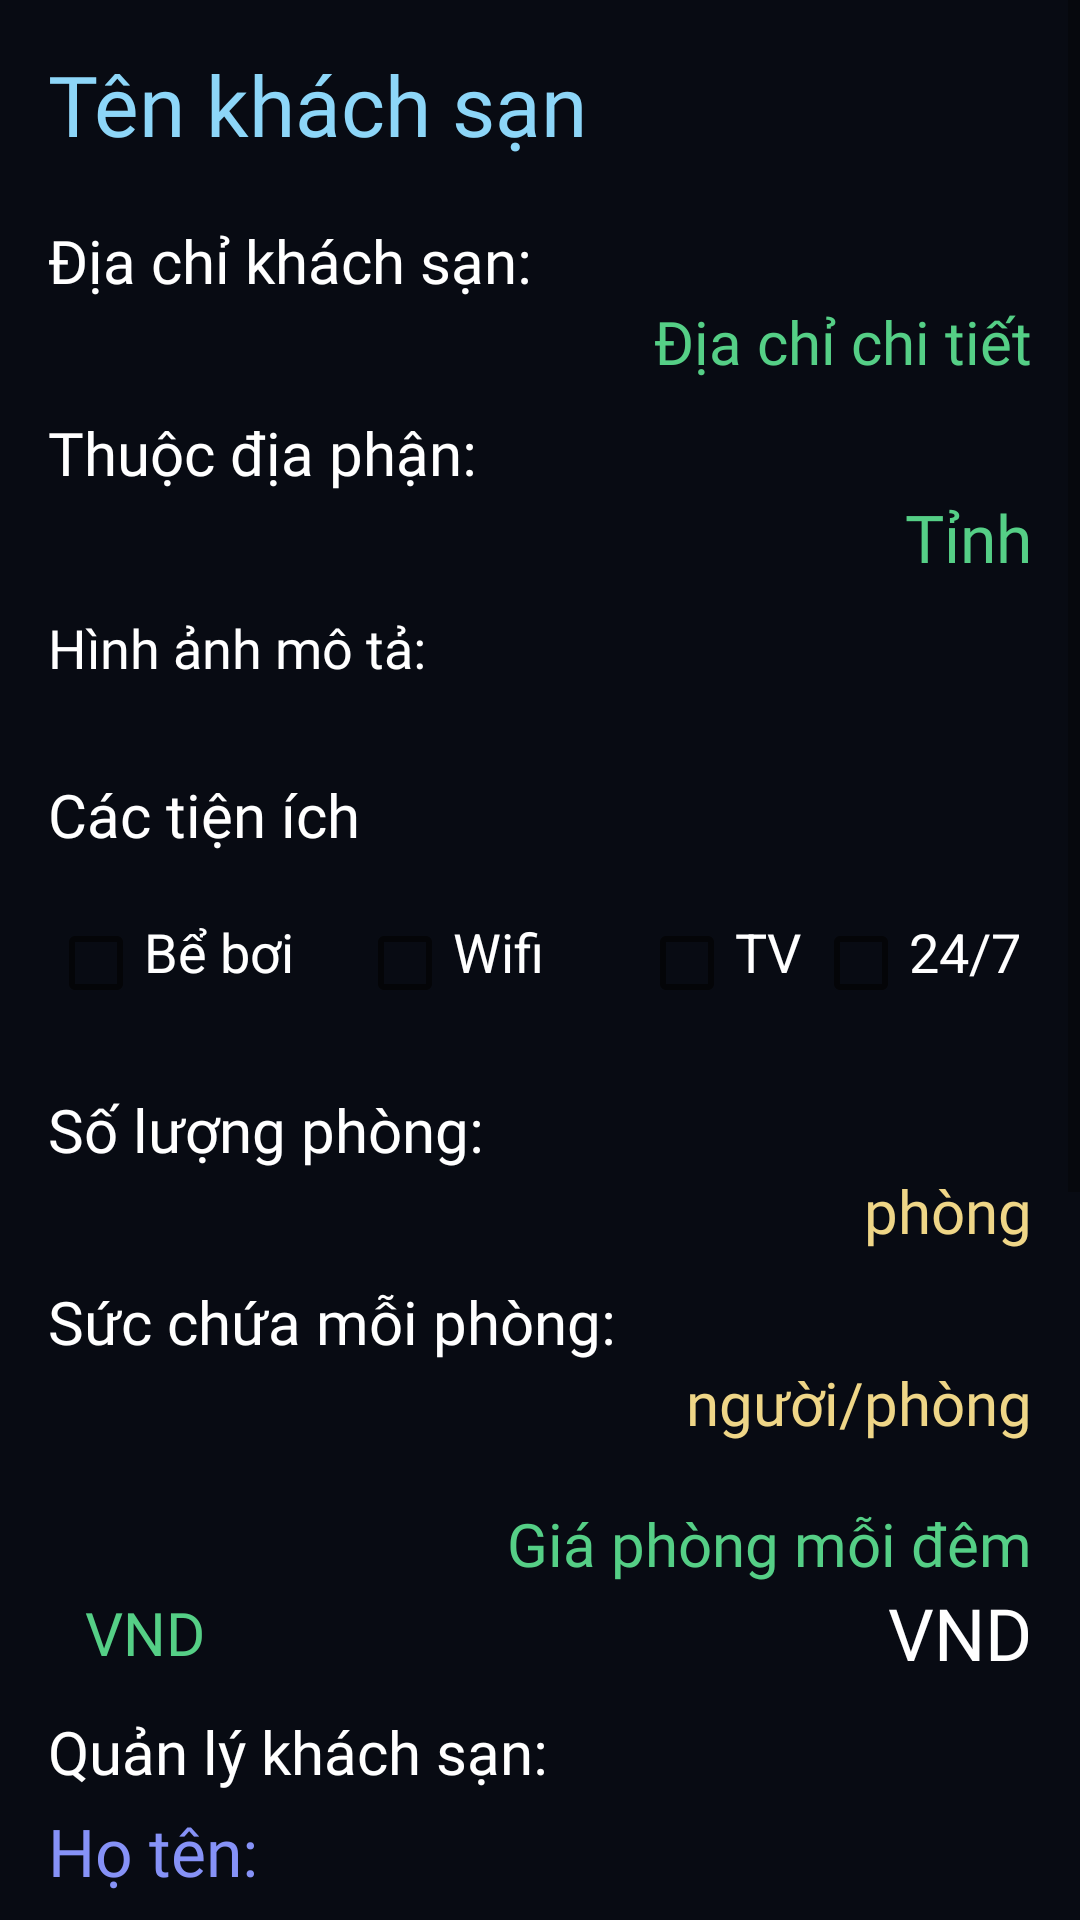

This screen was rendered from an Android layout file. Write that file and the resources it references.
<!-- AndroidManifest.xml: application theme Theme.VuHoangNam_20H1120232_HotelBookingApp -->
<!-- res/layout/activity_customer_hotel_detail.xml -->
<?xml version="1.0" encoding="utf-8"?>
<ScrollView xmlns:android="http://schemas.android.com/apk/res/android"
xmlns:app="http://schemas.android.com/apk/res-auto"
xmlns:tools="http://schemas.android.com/tools"
android:id="@+id/main"
android:layout_width="match_parent"
android:layout_height="wrap_content"
android:background="@color/Dark"
tools:context=".customer.HotelDetailActivity">

<LinearLayout
    android:layout_width="match_parent"
    android:layout_height="wrap_content"
    android:orientation="vertical"
    android:padding="16dp">

    <TextView
        android:id="@+id/txtv_hotelName"
        android:layout_width="match_parent"
        android:layout_height="wrap_content"
        android:layout_marginEnd="10dp"
        android:fontFamily="@font/fira_sans_bold"
        android:paddingBottom="10dp"
        android:text="Tên khách sạn"
        android:textColor="#8DD6F8"
        android:textSize="28sp" />

    <TextView
        android:id="@+id/textView1"
        android:layout_width="match_parent"
        android:layout_height="wrap_content"
        android:layout_marginTop="10dp"
        android:fontFamily="@font/fira_sans_bold"
        android:text="Địa chỉ khách sạn:"
        android:textColor="@color/white"
        android:textSize="20sp" />

    <TextView
        android:id="@+id/txtv_hotelAddress"
        android:layout_width="match_parent"
        android:layout_height="wrap_content"
        android:fontFamily="@font/roboto"
        android:gravity="end"
        android:text="Địa chỉ chi tiết"
        android:textColor="@color/green_200"
        android:textSize="20sp" />

    <TextView
        android:id="@+id/textView2"
        android:layout_width="match_parent"
        android:layout_height="wrap_content"
        android:layout_marginTop="10dp"
        android:fontFamily="@font/fira_sans_bold"
        android:text="Thuộc địa phận:"
        android:textColor="@color/white"
        android:textSize="20sp" />

    <TextView
        android:id="@+id/txtv_hotelProvince"
        android:layout_width="match_parent"
        android:layout_height="wrap_content"
        android:fontFamily="@font/fira_sans_bold"
        android:gravity="end"
        android:text="Tỉnh"
        android:textColor="@color/green_200"
        android:textSize="22sp" />

    <TextView
        android:id="@+id/textViewSelectImages"
        android:layout_width="match_parent"
        android:layout_height="wrap_content"
        android:layout_marginTop="10dp"
        android:fontFamily="@font/fira_sans_bold"
        android:text="Hình ảnh mô tả:"
        android:textAppearance="@style/TextAppearance.AppCompat.Medium"
        android:textColor="@color/white"
        android:textSize="18sp" />

    <androidx.recyclerview.widget.RecyclerView
        android:id="@+id/recyclerView_editImages"
        android:layout_width="match_parent"
        android:layout_height="wrap_content"
        android:layout_marginTop="10dp"
        android:nestedScrollingEnabled="false"
        tools:listitem="@layout/item_image" />

    <TextView
        android:layout_width="match_parent"
        android:layout_height="wrap_content"
        android:layout_marginTop="20dp"
        android:fontFamily="@font/fira_sans_bold"
        android:text="@string/amenities"
        android:textAppearance="@style/TextAppearance.AppCompat.Medium"
        android:textColor="@color/white"
        android:textColorHint="@color/white"
        android:textSize="20sp" />

    <LinearLayout
        android:layout_width="match_parent"
        android:layout_height="wrap_content"
        android:orientation="horizontal">

        <CheckBox
            android:id="@+id/checkBoxeditPool"
            android:layout_width="103dp"
            android:layout_height="wrap_content"
            android:layout_marginTop="20dp"
            android:clickable="false"
            android:gravity="top"
            android:text="@string/pool"
            android:textColor="@color/white"
            android:textColorHint="@color/white"
            android:textSize="18sp" />

        <CheckBox
            android:id="@+id/checkBoxeditWifi"
            android:layout_width="94dp"
            android:layout_height="wrap_content"
            android:layout_marginTop="20dp"
            android:clickable="false"
            android:gravity="top"
            android:text="@string/wifi"
            android:textColor="@color/white"
            android:textColorHint="@color/white"
            android:textSize="18sp" />

        <CheckBox
            android:id="@+id/checkBoxeditTV"
            android:layout_width="wrap_content"
            android:layout_height="wrap_content"
            android:layout_marginTop="20dp"
            android:layout_weight="1"
            android:clickable="false"
            android:gravity="top"
            android:text="TV"
            android:textColor="@color/white"
            android:textColorHint="@color/white"
            android:textSize="18sp" />

        <CheckBox
            android:id="@+id/checkBoxedit24"
            android:layout_width="wrap_content"
            android:layout_height="wrap_content"
            android:layout_marginTop="20dp"
            android:layout_weight="1"
            android:clickable="false"
            android:gravity="top"
            android:text="24/7"
            android:textColor="@color/white"
            android:textColorHint="@color/white"
            android:textSize="18sp" />

        
    </LinearLayout>

    <TextView
        android:id="@+id/textView3"
        android:layout_width="match_parent"
        android:layout_height="wrap_content"
        android:layout_marginTop="10dp"
        android:fontFamily="@font/fira_sans_bold"
        android:text="Số lượng phòng:"
        android:textColor="@color/white"
        android:textSize="20sp" />

    <TextView
        android:id="@+id/txtv_hotelNumRoom"
        android:layout_width="match_parent"
        android:layout_height="wrap_content"
        android:fontFamily="@font/fira_sans"
        android:gravity="end"
        android:text="phòng"
        android:textColor="#EFD687"
        android:textSize="20sp" />

    <TextView
        android:id="@+id/textView4"
        android:layout_width="match_parent"
        android:layout_height="wrap_content"
        android:layout_marginTop="10dp"
        android:fontFamily="@font/fira_sans_bold"
        android:text="Sức chứa mỗi phòng:"
        android:textColor="@color/white"
        android:textSize="20sp" />

    <TextView
        android:id="@+id/txtv_hotelMaxGuest"
        android:layout_width="match_parent"
        android:layout_height="wrap_content"
        android:fontFamily="@font/fira_sans"
        android:gravity="end"
        android:text="người/phòng"
        android:textColor="#EFD687"
        android:textSize="20sp" />

    <TextView
        android:id="@+id/textViewprice"
        android:layout_width="match_parent"
        android:layout_height="wrap_content"
        android:layout_marginTop="20dp"
        android:fontFamily="@font/fira_sans_bold"
        android:gravity="right"
        android:text="Giá phòng mỗi đêm"
        android:textAppearance="@style/TextAppearance.AppCompat.Medium"
        android:textColor="@color/green_200"
        android:textSize="20sp" />

    <LinearLayout
        android:layout_width="match_parent"
        android:layout_height="match_parent"
        android:orientation="horizontal"
        android:weightSum="6">

        <TextView
            android:id="@+id/textViewvnd"
            android:layout_width="78dp"
            android:layout_height="match_parent"
            android:layout_weight="1"
            android:fontFamily="@font/fira_sans_bold"
            android:gravity="center"
            android:text="VND"
            android:textAppearance="@style/TextAppearance.AppCompat.Medium"
            android:textColor="@color/green_200"
            android:textSize="20sp" />

        <TextView
            android:id="@+id/txtv_price"
            android:layout_width="match_parent"
            android:layout_height="match_parent"
            android:layout_weight="5"
            android:fontFamily="@font/fira_sans_bold"
            android:gravity="right"
            android:hint="VND"
            android:inputType="text"
            android:textColor="#5AFAE1"
            android:textColorHint="@color/white"
            android:textSize="24sp" />
    </LinearLayout>


    <TextView
        android:id="@+id/textView5"
        android:layout_width="match_parent"
        android:layout_height="wrap_content"
        android:fontFamily="@font/fira_sans_bold"
        android:paddingTop="10dp"
        android:text="Quản lý khách sạn:"
        android:textColor="@color/white"
        android:textSize="20sp" />

    <TextView
        android:id="@+id/txtv_hotelOwnerName"
        android:layout_width="match_parent"
        android:layout_height="wrap_content"
        android:layout_marginTop="5dp"
        android:layout_marginBottom="5dp"
        android:fontFamily="@font/fira_sans_bold"
        android:text="Họ tên:"
        android:textColor="@color/lavender"
        android:textSize="22sp" />

    <TextView
        android:id="@+id/txtv_hotelOwnerEmail"
        android:layout_width="match_parent"
        android:layout_height="wrap_content"
        android:layout_marginBottom="5dp"
        android:fontFamily="@font/fira_sans"
        android:text="Số điện thoại:"
        android:textColor="@color/lavender"
        android:textSize="20sp" />

    <TextView
        android:id="@+id/txtv_hotelOwnerPhone"
        android:layout_width="match_parent"
        android:layout_height="wrap_content"
        android:layout_marginBottom="5dp"
        android:fontFamily="@font/fira_sans"
        android:text="Email:"
        android:textColor="@color/lavender"
        android:textSize="20sp" />

    <Button
        android:id="@+id/btn_saveHotel"
        style="@style/Widget.Material3.Button"
        android:layout_width="match_parent"
        android:layout_height="wrap_content"
        android:layout_marginTop="20dp"
        android:backgroundTint="#34B88A"
        android:fontFamily="@font/fira_sans_bold"
        android:text="Lưu khách sạn"
        android:textSize="20sp" />

    <Button
        android:id="@+id/btn_unsaveHotel"
        style="@style/Widget.Material3.Button"
        android:layout_width="match_parent"
        android:layout_height="wrap_content"
        android:layout_marginTop="20dp"
        android:backgroundTint="#DC5454"
        android:fontFamily="@font/fira_sans_bold"
        android:text="Bỏ lưu khách sạn"
        android:textSize="20sp" />

    <Button
        android:id="@+id/btn_bookHotel"
        style="@style/Widget.Material3.Button"
        android:layout_width="match_parent"
        android:layout_height="wrap_content"
        android:layout_marginTop="20dp"
        android:backgroundTint="@color/lavender"
        android:fontFamily="@font/fira_sans_bold"
        android:text="Đặt phòng"
        android:textSize="20sp" />

    <View
        android:id="@+id/view2"
        android:layout_width="match_parent"
        android:layout_height="50dp" />

    <ListView
        android:id="@+id/lvw_reviews"
        android:layout_width="match_parent"
        android:layout_height="match_parent"
        android:layout_marginLeft="10dp"
        android:layout_marginTop="10dp"
        android:layout_marginRight="10dp"
        tools:listitem="@layout/item_review" />
    <View
        android:id="@+id/view3"
        android:layout_width="match_parent"
        android:layout_height="50dp" />

</LinearLayout>
</ScrollView>
<!-- res/layout/item_image.xml (included above) -->
<?xml version="1.0" encoding="utf-8"?>
<androidx.constraintlayout.widget.ConstraintLayout xmlns:android="http://schemas.android.com/apk/res/android"
    xmlns:app="http://schemas.android.com/apk/res-auto"
    xmlns:tools="http://schemas.android.com/tools"
    android:layout_width="match_parent"
    android:layout_height="wrap_content"
    android:padding="8dp">

    <ImageView
        android:id="@+id/imageView"
        android:layout_width="0dp"
        android:layout_height="200dp"
        android:scaleType="centerCrop"
        app:layout_constraintTop_toTopOf="parent"
        app:layout_constraintBottom_toBottomOf="parent"
        app:layout_constraintStart_toStartOf="parent"
        app:layout_constraintEnd_toEndOf="parent"
        tools:srcCompat="@tools:sample/avatars" />

    <ImageButton
        android:id="@+id/btnDelete"
        android:layout_width="wrap_content"
        android:layout_height="wrap_content"
        android:layout_marginEnd="8dp"
        android:background="?attr/selectableItemBackgroundBorderless"
        android:contentDescription="@string/delete"
        android:src="@android:drawable/ic_delete"
        app:layout_constraintTop_toTopOf="parent"
        app:layout_constraintEnd_toEndOf="parent" />

</androidx.constraintlayout.widget.ConstraintLayout>
<!-- res/layout/item_review.xml (included above) -->
<?xml version="1.0" encoding="utf-8"?>
<LinearLayout xmlns:android="http://schemas.android.com/apk/res/android"
    xmlns:app="http://schemas.android.com/apk/res-auto"
    xmlns:tools="http://schemas.android.com/tools"
    android:layout_width="match_parent"
    android:layout_height="wrap_content"
    android:orientation="horizontal">

    <LinearLayout
        android:layout_width="match_parent"
        android:layout_height="match_parent"
        android:layout_marginStart="10dp"
        android:layout_marginTop="10dp"
        android:layout_marginEnd="10dp"
        android:layout_marginBottom="5dp"
        android:background="@color/white"
        android:orientation="horizontal">

    <LinearLayout
        android:layout_width="wrap_content"
        android:layout_height="wrap_content"
        android:orientation="vertical">

        <com.google.android.material.imageview.ShapeableImageView
            android:id="@+id/iv_avatar"
            android:layout_width="80dp"
            android:layout_height="80dp"
            android:paddingLeft="5dp"
            android:paddingTop="5dp"
            android:paddingRight="5dp"
            android:paddingBottom="5dp"
            android:scaleType="centerCrop"
            app:shapeAppearanceOverlay="@style/circle"
            app:strokeColor="@color/lavender"
            app:strokeWidth="3dp"
            tools:srcCompat="@tools:sample/avatars" />

        <TextView
            android:id="@+id/txtv_rate"
            android:layout_width="wrap_content"
            android:layout_height="wrap_content"
            android:layout_gravity="center|center_horizontal|fill_vertical"
            android:layout_marginTop="5dp"
            android:fontFamily="@font/fira_sans_bold"
            android:gravity="center_horizontal|top"
            android:text="rate"
            android:textSize="16sp" />
    </LinearLayout>

    <LinearLayout
        android:layout_width="match_parent"
        android:layout_height="match_parent"
        android:orientation="vertical">

        <LinearLayout
            android:layout_width="match_parent"
            android:layout_height="wrap_content"
            android:orientation="horizontal">

            <TextView
                android:id="@+id/txtv_mail"
                android:layout_width="wrap_content"
                android:layout_height="wrap_content"
                android:layout_marginStart="10dp"
                android:layout_marginEnd="10dp"
                android:fontFamily="@font/fira_sans_bold"
                android:text="guest01@gmail.com"
                android:textSize="16sp" />

            <TextView
                android:id="@+id/txtv_date"
                android:layout_width="wrap_content"
                android:layout_height="wrap_content"
                android:layout_marginStart="10dp"
                android:layout_marginEnd="10dp"
                android:text="date"
                android:textSize="14sp" />

        </LinearLayout>

        <TextView
            android:id="@+id/txtv_detail"
            android:layout_width="match_parent"
            android:layout_height="match_parent"
            android:layout_marginStart="10dp"
            android:layout_marginTop="5dp"
            android:layout_marginEnd="10dp"
            android:layout_marginBottom="10dp"
            android:text="TextView" />

    </LinearLayout>
    </LinearLayout>


</LinearLayout>
<!-- resources referenced by this layout -->
<resources>
  <color name="Dark">#080B13</color>
  <color name="green_200">#55cf86</color>
  <color name="lavender">#8692f7</color>
  <color name="white">#FFFFFFFF</color>
  <string name="amenities">Các tiện ích</string>
  <string name="delete">Xóa</string>
  <string name="pool">Bể bơi</string>
  <string name="wifi">Wifi</string>
  <style name="circle">
          <item name="cornerSize">
              50%
          </item>
      </style>
  <style name="Theme.VuHoangNam_20H1120232_HotelBookingApp" parent="Theme.MaterialComponents.DayNight.DarkActionBar">
          
          <item name="colorPrimary">@color/purple_500</item>
          <item name="colorPrimaryVariant">@color/purple_700</item>
          <item name="colorOnPrimary">@color/white</item>
          
          <item name="colorSecondary">@color/teal_200</item>
          <item name="colorSecondaryVariant">@color/teal_700</item>
          <item name="colorOnSecondary">@color/black</item>
          
          <item name="android:statusBarColor">?attr/colorPrimaryVariant</item>
          
      </style>
  <color name="purple_500">#FF6200EE</color>
  <color name="purple_700">#FF3700B3</color>
  <color name="teal_200">#FF03DAC5</color>
  <color name="teal_700">#FF018786</color>
  <color name="black">#FF000000</color>
</resources>
